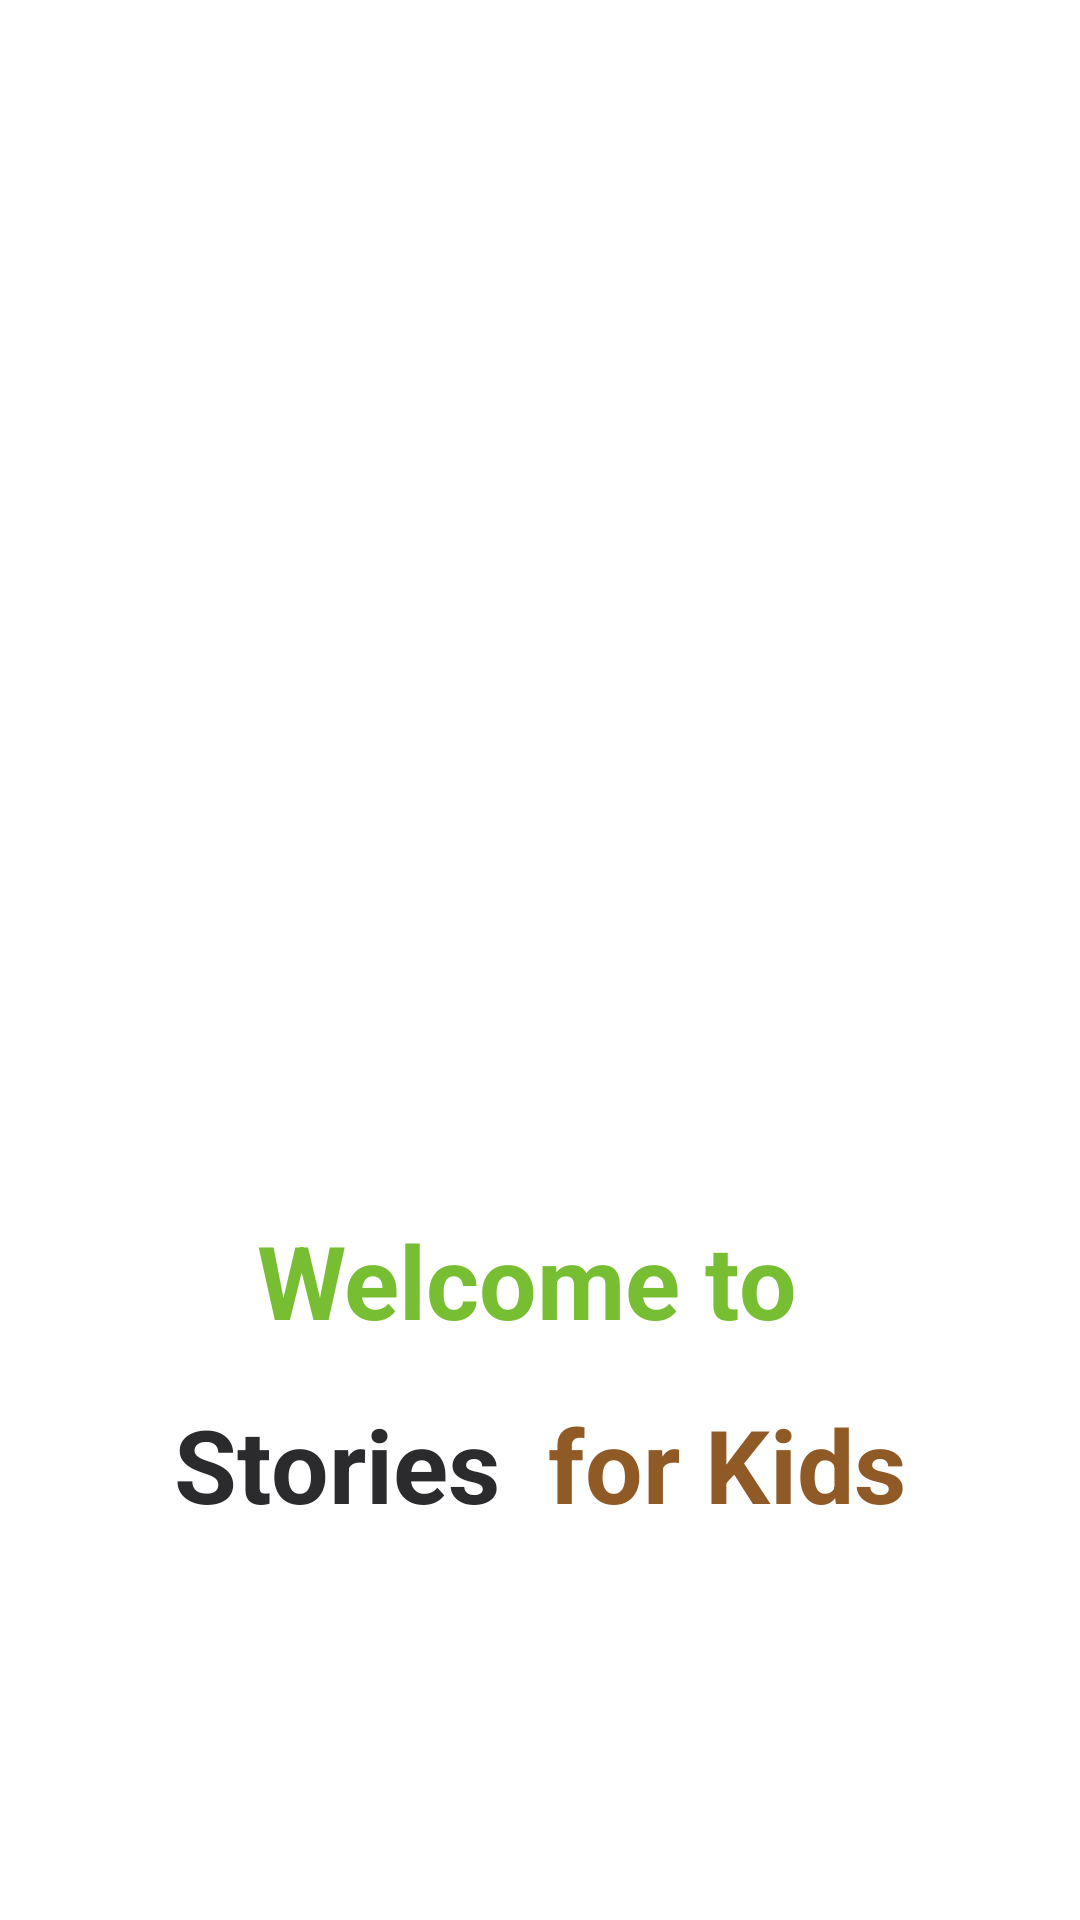

Produce the Android XML layout that renders to this screen, including the resource entries it uses.
<!-- AndroidManifest.xml: application theme Theme.StoriesNoActionBar -->
<!-- res/layout/activity_splash_screen.xml -->
<?xml version="1.0" encoding="utf-8"?>
<androidx.constraintlayout.widget.ConstraintLayout xmlns:android="http://schemas.android.com/apk/res/android"
    xmlns:app="http://schemas.android.com/apk/res-auto"
    xmlns:tools="http://schemas.android.com/tools"
    android:id="@+id/main"
    android:layout_width="match_parent"
    android:layout_height="match_parent"
    android:background="@color/white"
    tools:context=".SplashScreenActivity">

    <ImageView
        android:id="@+id/imageView"
        android:layout_width="241dp"
        android:layout_height="232dp"
        android:scaleType="centerCrop"
        app:layout_constraintBottom_toBottomOf="parent"
        app:layout_constraintEnd_toEndOf="parent"
        app:layout_constraintStart_toStartOf="parent"
        app:layout_constraintTop_toTopOf="parent"
        app:layout_constraintVertical_bias="0.31"
        app:srcCompat="@drawable/storyapplogo" />

    <TextView
        android:id="@+id/textView"
        android:layout_width="wrap_content"
        android:layout_height="wrap_content"
        android:layout_marginTop="404dp"
        android:text="Welcome to "
        android:textColor="#78BE33"
        android:textSize="34sp"
        android:textStyle="bold"
        app:layout_constraintEnd_toEndOf="parent"
        app:layout_constraintStart_toStartOf="parent"
        app:layout_constraintTop_toTopOf="parent" />

    <TextView
        android:id="@+id/textView2"
        android:layout_width="wrap_content"
        android:layout_height="wrap_content"
        android:layout_marginTop="16dp"
        android:layout_marginEnd="8dp"
        android:text="Stories"
        android:textColor="#2B2B2D"
        android:textSize="34sp"
        android:textStyle="bold"
        app:layout_constraintEnd_toStartOf="@+id/textView3"
        app:layout_constraintStart_toStartOf="@+id/textView"
        app:layout_constraintTop_toBottomOf="@+id/textView" />

    <TextView
        android:id="@+id/textView3"
        android:layout_width="wrap_content"
        android:layout_height="wrap_content"
        android:layout_marginStart="8dp"
        android:layout_marginTop="16dp"
        android:text="for Kids"
        android:textColor="#905A26"
        android:textSize="34sp"
        android:textStyle="bold"
        app:layout_constraintEnd_toEndOf="@+id/textView"
        app:layout_constraintStart_toEndOf="@+id/textView2"
        app:layout_constraintTop_toBottomOf="@+id/textView" />

</androidx.constraintlayout.widget.ConstraintLayout>
<!-- resources referenced by this layout -->
<resources>
  <color name="white">#FFFFFFFF</color>
  <!-- drawable storyapplogo: png bitmap (drawable, 31363 bytes) -->
  <style name="Theme.StoriesNoActionBar" parent="Theme.AppCompat.DayNight.NoActionBar">
          <item name="colorPrimary">@color/appColor</item>
      </style>
  <color name="appColor">#12383C</color>
</resources>
